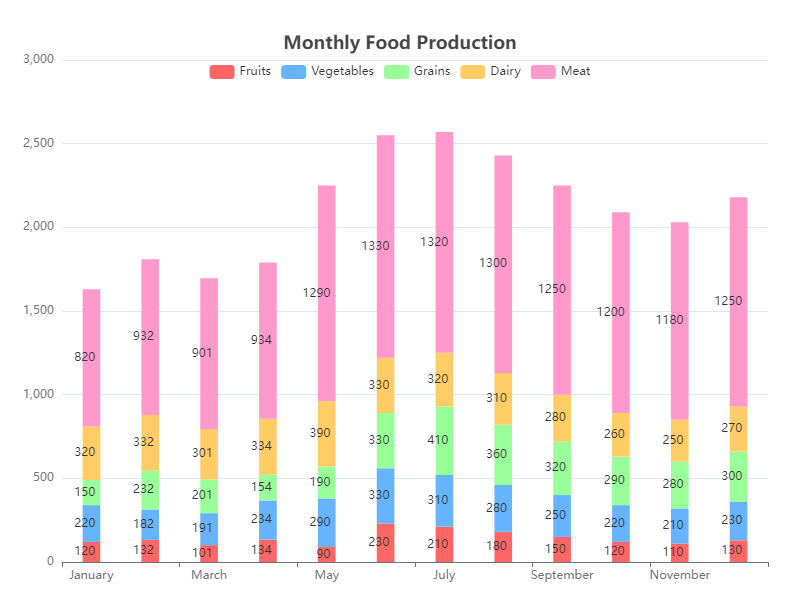

The data file committed next to this chart (first rows):
Category, January, February, March, April, May, June, July, August, September, October, November, December
Fruits, 120, 132, 101, 134, 90, 230, 210, 180, 150, 120, 110, 130
Vegetables, 220, 182, 191, 234, 290, 330, 310, 280, 250, 220, 210, 230
Grains, 150, 232, 201, 154, 190, 330, 410, 360, 320, 290, 280, 300
Dairy, 320, 332, 301, 334, 390, 330, 320, 310, 280, 260, 250, 270
Meat, 820, 932, 901, 934, 1290, 1330, 1320, 1300, 1250, 1200, 1180, 1250
